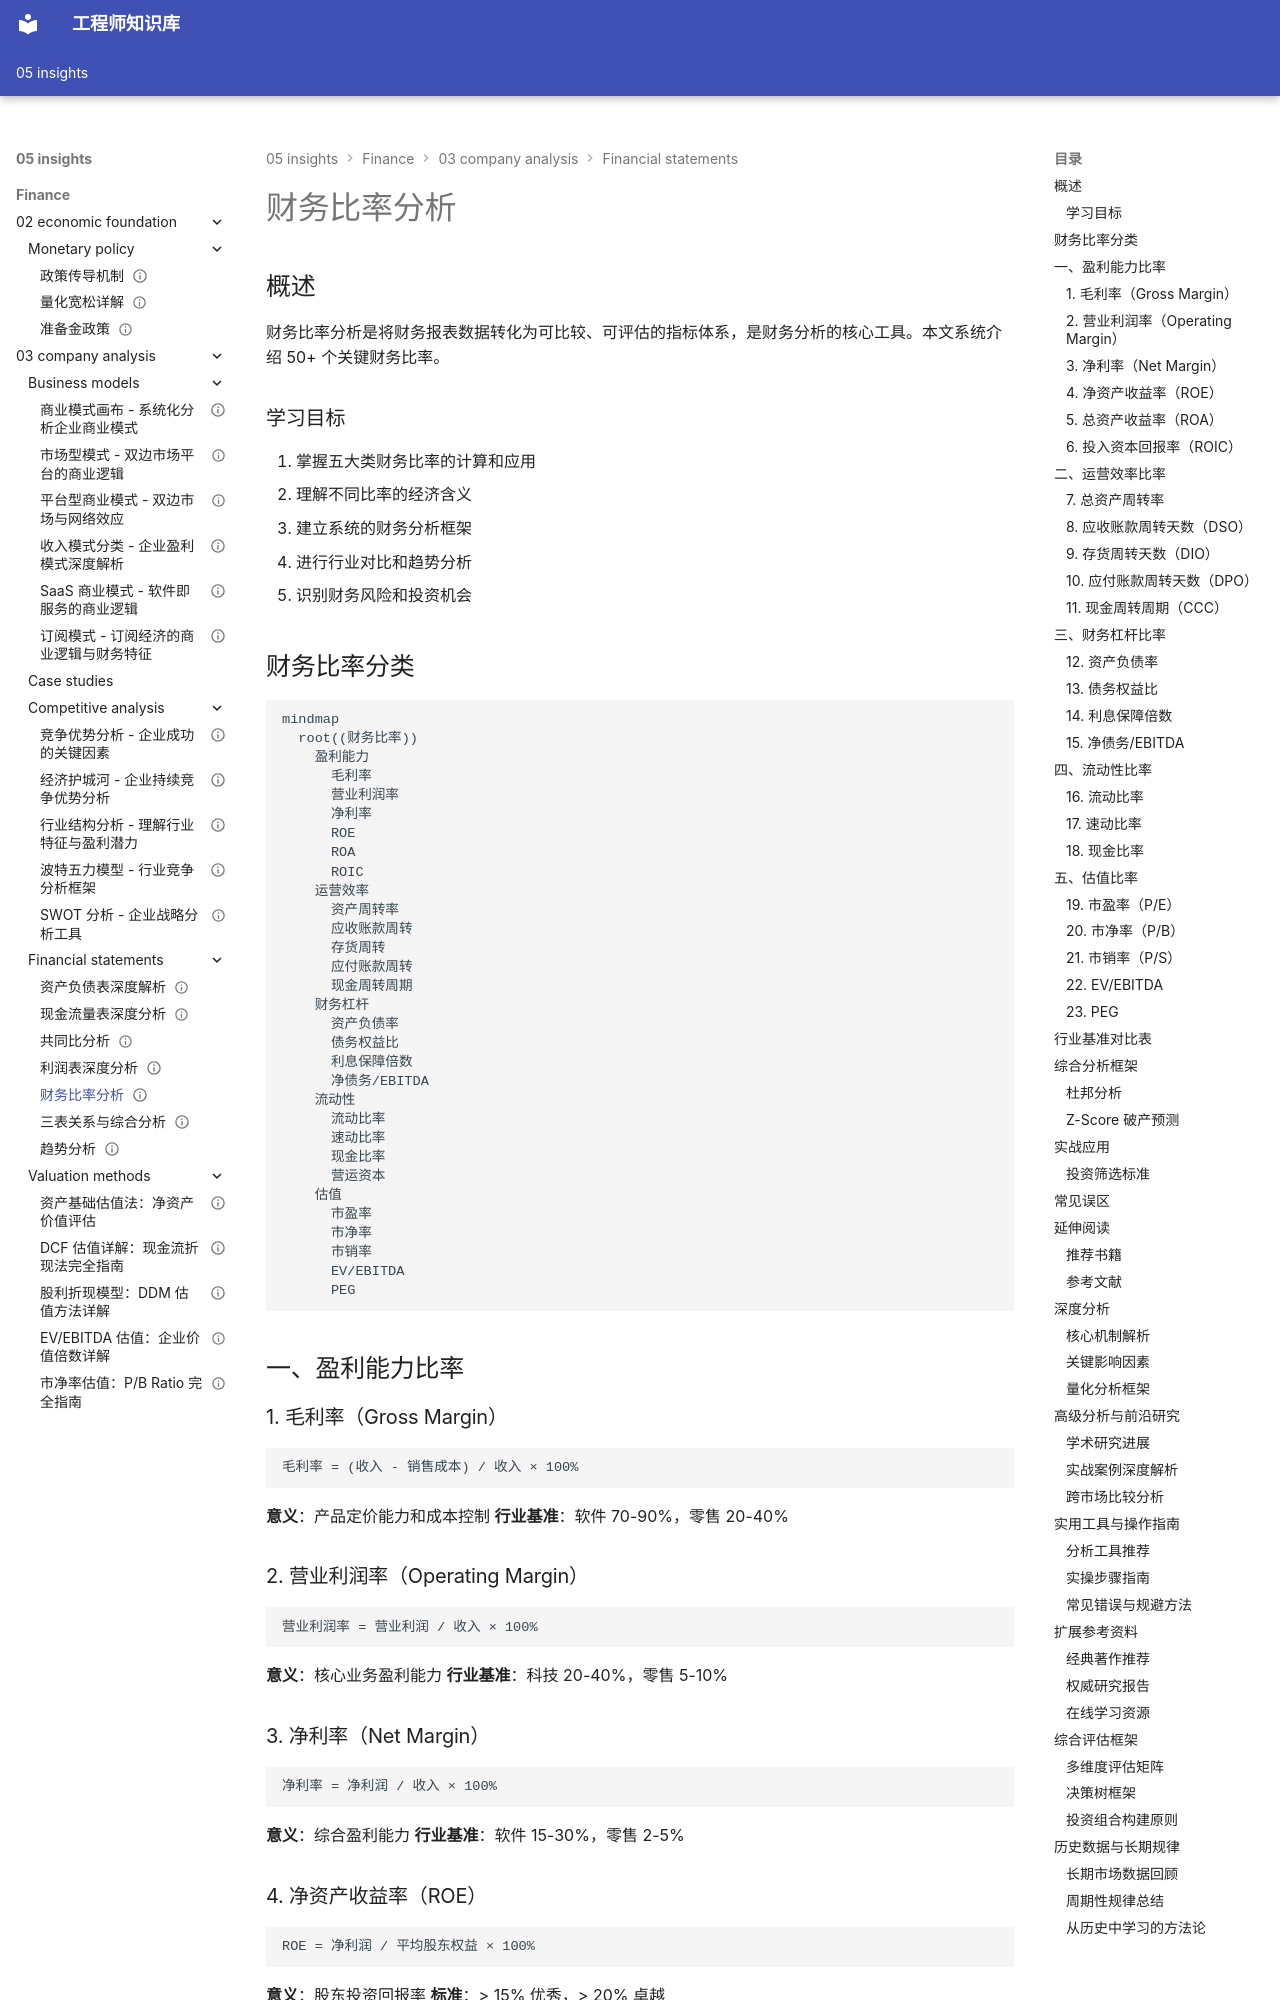

repository: Vuiora/knowledge-os · page: 05-insights/finance/03-company-analysis/financial-statements/ratio-analysis/index.html · generator: mkdocs

---
title: 财务比率分析
description: 系统掌握 50+ 财务比率的计算、应用和行业基准，建立完整的财务分析指标体系
slug: ratio-analysis
domain: 金融洞察
module: 公司分析 - 财务报表分析
content_type: article
skill_level: advanced
tags:
- 价值投资
- 公司分析
- 财务分析
prerequisites:
- balance-sheet.md
- income-statement.md
- cash-flow-statement.md
related_contents:
  - "balance-sheet.md"
  - "income-statement.md"
  - "cash-flow-statement.md"
  - "trend-analysis.md"
  - "common-size-analysis.md"
  - "statement-relationships.md"
estimated_time: 60
difficulty_score: 4
author: Finance Knowledge System
created_at: '2024-01-20'
updated_at: '2024-01-20'
version: '1.0'
language: zh-CN
status: published
is_featured: true
---

# 财务比率分析

## 概述

财务比率分析是将财务报表数据转化为可比较、可评估的指标体系，是财务分析的核心工具。本文系统介绍 50+ 个关键财务比率。

### 学习目标

1. 掌握五大类财务比率的计算和应用
2. 理解不同比率的经济含义
3. 建立系统的财务分析框架
4. 进行行业对比和趋势分析
5. 识别财务风险和投资机会


## 财务比率分类

```mermaid
mindmap
  root((财务比率))
    盈利能力
      毛利率
      营业利润率
      净利率
      ROE
      ROA
      ROIC
    运营效率
      资产周转率
      应收账款周转
      存货周转
      应付账款周转
      现金周转周期
    财务杠杆
      资产负债率
      债务权益比
      利息保障倍数
      净债务/EBITDA
    流动性
      流动比率
      速动比率
      现金比率
      营运资本
    估值
      市盈率
      市净率
      市销率
      EV/EBITDA
      PEG
```

## 一、盈利能力比率

### 1. 毛利率（Gross Margin）
```
毛利率 = (收入 - 销售成本) / 收入 × 100%
```
**意义**：产品定价能力和成本控制
**行业基准**：软件 70-90%，零售 20-40%

### 2. 营业利润率（Operating Margin）
```
营业利润率 = 营业利润 / 收入 × 100%
```
**意义**：核心业务盈利能力
**行业基准**：科技 20-40%，零售 5-10%

### 3. 净利率（Net Margin）
```
净利率 = 净利润 / 收入 × 100%
```
**意义**：综合盈利能力
**行业基准**：软件 15-30%，零售 2-5%

### 4. 净资产收益率（ROE）
```
ROE = 净利润 / 平均股东权益 × 100%
```
**意义**：股东投资回报率
**标准**：> 15% 优秀，> 20% 卓越
